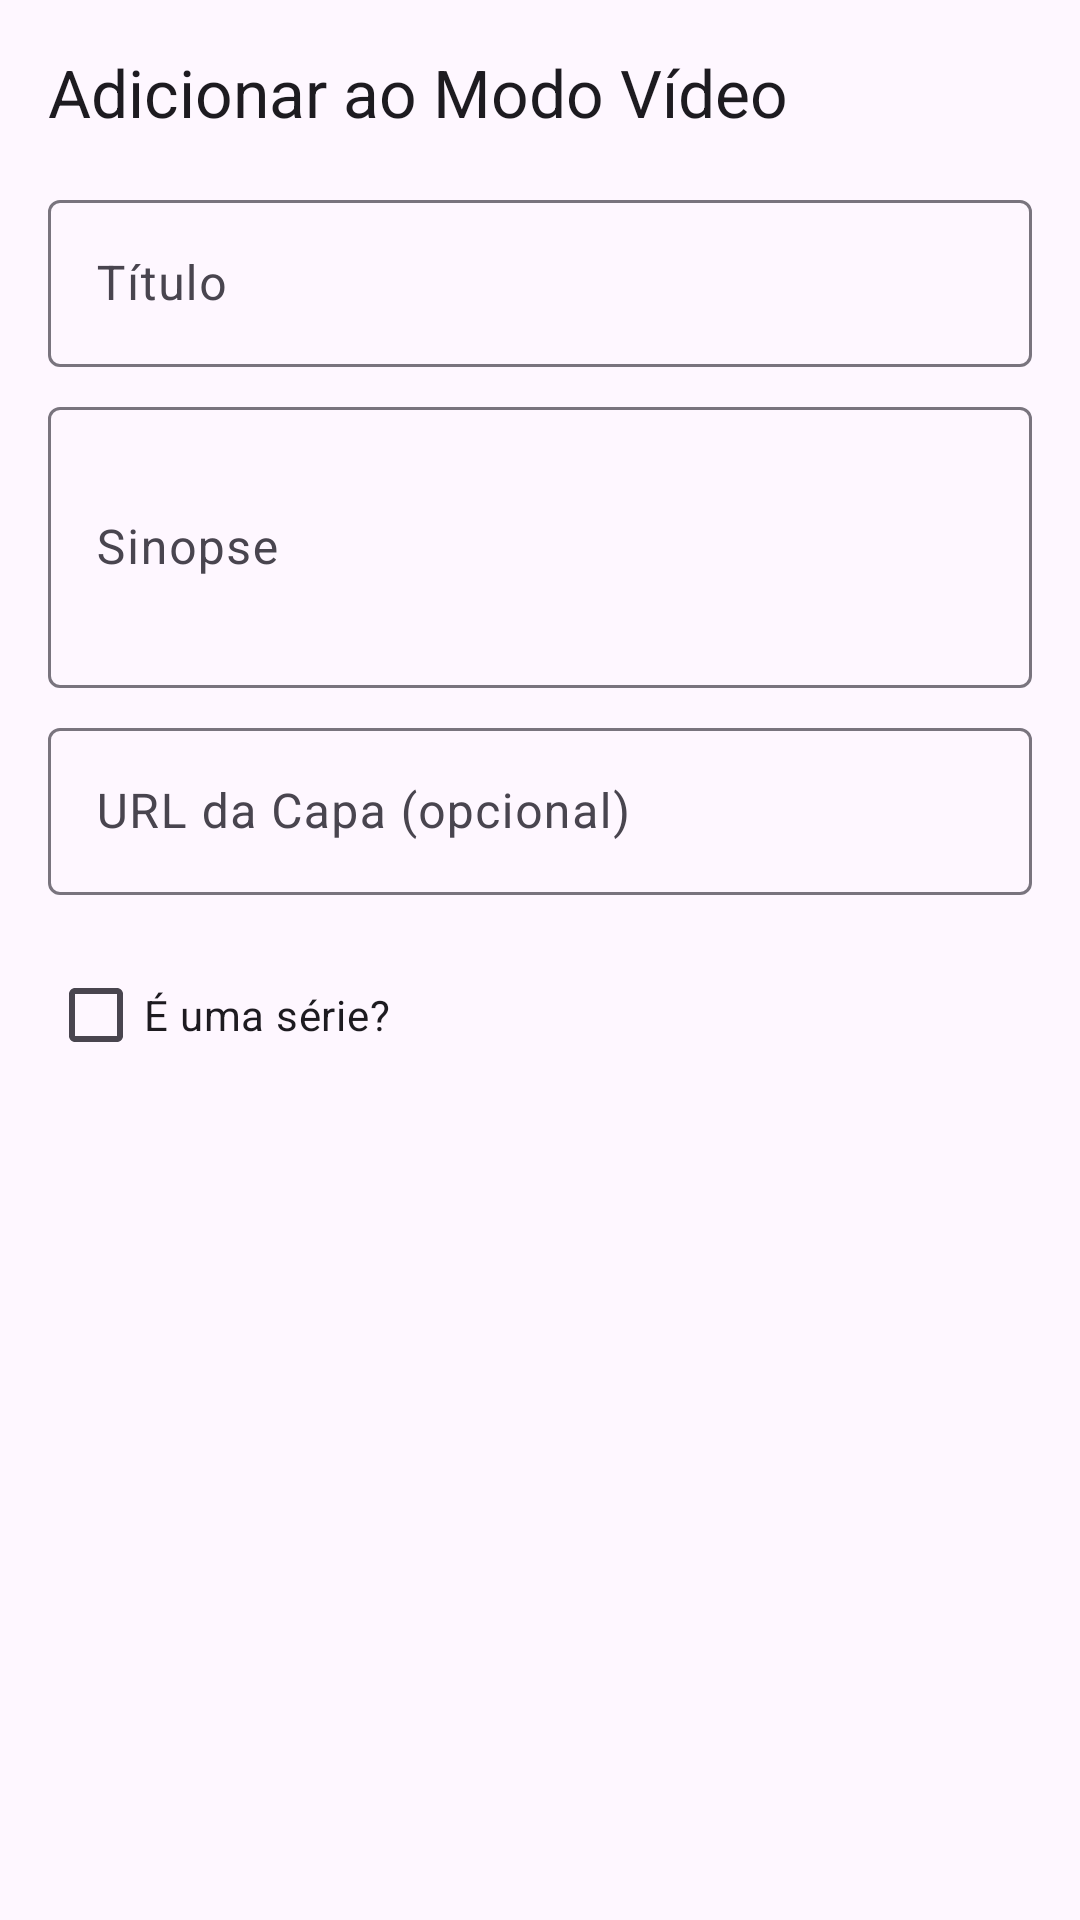

Reconstruct the res/layout file that produces this screen, plus the resources it refers to.
<!-- AndroidManifest.xml: application theme Theme.TelegramVideoStreamer -->
<!-- res/layout/dialog_add_movie.xml -->
<?xml version="1.0" encoding="utf-8"?>
<ScrollView xmlns:android="http://schemas.android.com/apk/res/android"
    xmlns:app="http://schemas.android.com/apk/res-auto"
    android:layout_width="match_parent"
    android:layout_height="wrap_content">

    <LinearLayout
        android:layout_width="match_parent"
        android:layout_height="wrap_content"
        android:orientation="vertical"
        android:padding="16dp">

        <TextView
            android:layout_width="match_parent"
            android:layout_height="wrap_content"
            android:text="Adicionar ao Modo Vídeo"
            android:textAppearance="@style/TextAppearance.Material3.TitleLarge"
            android:layout_marginBottom="16dp" />

        <com.google.android.material.textfield.TextInputLayout
            android:layout_width="match_parent"
            android:layout_height="wrap_content"
            android:hint="Título"
            android:layout_marginBottom="8dp">
            <com.google.android.material.textfield.TextInputEditText
                android:id="@+id/etTitle"
                android:layout_width="match_parent"
                android:layout_height="wrap_content"
                android:inputType="text" />
        </com.google.android.material.textfield.TextInputLayout>

        <com.google.android.material.textfield.TextInputLayout
            android:layout_width="match_parent"
            android:layout_height="wrap_content"
            android:hint="Sinopse"
            android:layout_marginBottom="8dp">
            <com.google.android.material.textfield.TextInputEditText
                android:id="@+id/etSynopsis"
                android:layout_width="match_parent"
                android:layout_height="wrap_content"
                android:inputType="textMultiLine"
                android:minLines="3" />
        </com.google.android.material.textfield.TextInputLayout>

        <com.google.android.material.textfield.TextInputLayout
            android:layout_width="match_parent"
            android:layout_height="wrap_content"
            android:hint="URL da Capa (opcional)"
            android:layout_marginBottom="16dp">
            <com.google.android.material.textfield.TextInputEditText
                android:id="@+id/etCoverUrl"
                android:layout_width="match_parent"
                android:layout_height="wrap_content"
                android:inputType="textUri" />
        </com.google.android.material.textfield.TextInputLayout>

        <com.google.android.material.checkbox.MaterialCheckBox
            android:id="@+id/cbIsSeries"
            android:layout_width="match_parent"
            android:layout_height="wrap_content"
            android:text="É uma série?" />

        <LinearLayout
            android:id="@+id/layoutSeriesInfo"
            android:layout_width="match_parent"
            android:layout_height="wrap_content"
            android:orientation="vertical"
            android:visibility="gone">

            <com.google.android.material.textfield.TextInputLayout
                android:layout_width="match_parent"
                android:layout_height="wrap_content"
                android:hint="Título da Série"
                android:layout_marginBottom="8dp">
                <com.google.android.material.textfield.TextInputEditText
                    android:id="@+id/etSeriesTitle"
                    android:layout_width="match_parent"
                    android:layout_height="wrap_content"
                    android:inputType="text" />
            </com.google.android.material.textfield.TextInputLayout>

            <com.google.android.material.button.MaterialButton
                android:id="@+id/btnSelectVideo"
                style="@style/Widget.Material3.Button.TonalButton"
                android:layout_width="match_parent"
                android:layout_height="wrap_content"
                android:layout_marginBottom="8dp"
                android:text="Selecionar Vídeo de Chat"
                app:icon="@drawable/ic_search" />

            <TextView
                android:id="@+id/tvSelectedVideo"
                android:layout_width="match_parent"
                android:layout_height="wrap_content"
                android:layout_marginBottom="16dp"
                android:text="Nenhum vídeo selecionado"
                android:textSize="12sp"
                android:textColor="@color/on_surface_secondary"
                android:visibility="gone" />

            <LinearLayout
                android:layout_width="match_parent"
                android:layout_height="wrap_content"
                android:orientation="horizontal">

                <com.google.android.material.textfield.TextInputLayout
                    android:layout_width="0dp"
                    android:layout_height="wrap_content"
                    android:layout_weight="1"
                    android:hint="Temporada"
                    android:layout_marginEnd="8dp">
                    <com.google.android.material.textfield.TextInputEditText
                        android:id="@+id/etSeason"
                        android:layout_width="match_parent"
                        android:layout_height="wrap_content"
                        android:inputType="number" />
                </com.google.android.material.textfield.TextInputLayout>

                <com.google.android.material.textfield.TextInputLayout
                    android:layout_width="0dp"
                    android:layout_height="wrap_content"
                    android:layout_weight="1"
                    android:hint="Episódio">
                    <com.google.android.material.textfield.TextInputEditText
                        android:id="@+id/etEpisode"
                        android:layout_width="match_parent"
                        android:layout_height="wrap_content"
                        android:inputType="number" />
                </com.google.android.material.textfield.TextInputLayout>
            </LinearLayout>
        </LinearLayout>
    </LinearLayout>
</ScrollView>
<!-- resources referenced by this layout -->
<resources>
  <color name="on_surface_secondary">#757575</color>
  <!-- drawable ic_search (drawable) -->
  <?xml version="1.0" encoding="utf-8"?>
  <vector xmlns:android="http://schemas.android.com/apk/res/android"
      android:width="24dp" android:height="24dp"
      android:viewportWidth="24" android:viewportHeight="24"
      android:tint="?attr/colorControlNormal">
      <path android:fillColor="@android:color/white"
          android:pathData="M15.5,14h-0.79l-0.28,-0.27C15.41,12.59 16,11.11 16,9.5 16,5.91 13.09,3 9.5,3S3,5.91 3,9.5 5.91,16 9.5,16c1.61,0 3.09,-0.59 4.23,-1.57l0.27,0.28v0.79l5,4.99L20.49,19l-4.99,-5zm-6,0C7.01,14 5,11.99 5,9.5S7.01,5 9.5,5 14,7.01 14,9.5 11.99,14 9.5,14z"/>
  </vector>
  <style name="Theme.TelegramVideoStreamer" parent="Theme.Material3.DayNight.NoActionBar">
          <item name="colorPrimary">@color/telegram_blue</item>
          <item name="colorPrimaryVariant">@color/telegram_dark_blue</item>
          <item name="colorOnPrimary">@color/white</item>
          <item name="colorSecondary">@color/telegram_light_blue</item>
          <item name="colorOnSecondary">@color/white</item>
          <item name="android:statusBarColor">@color/telegram_dark_blue</item>
          <item name="android:navigationBarColor">@color/background</item>
      </style>
  <color name="telegram_blue">#2AABEE</color>
  <color name="telegram_dark_blue">#1A8BC8</color>
  <color name="white">#FFFFFF</color>
  <color name="telegram_light_blue">#5BC8F5</color>
  <color name="background">#F5F5F5</color>
</resources>
